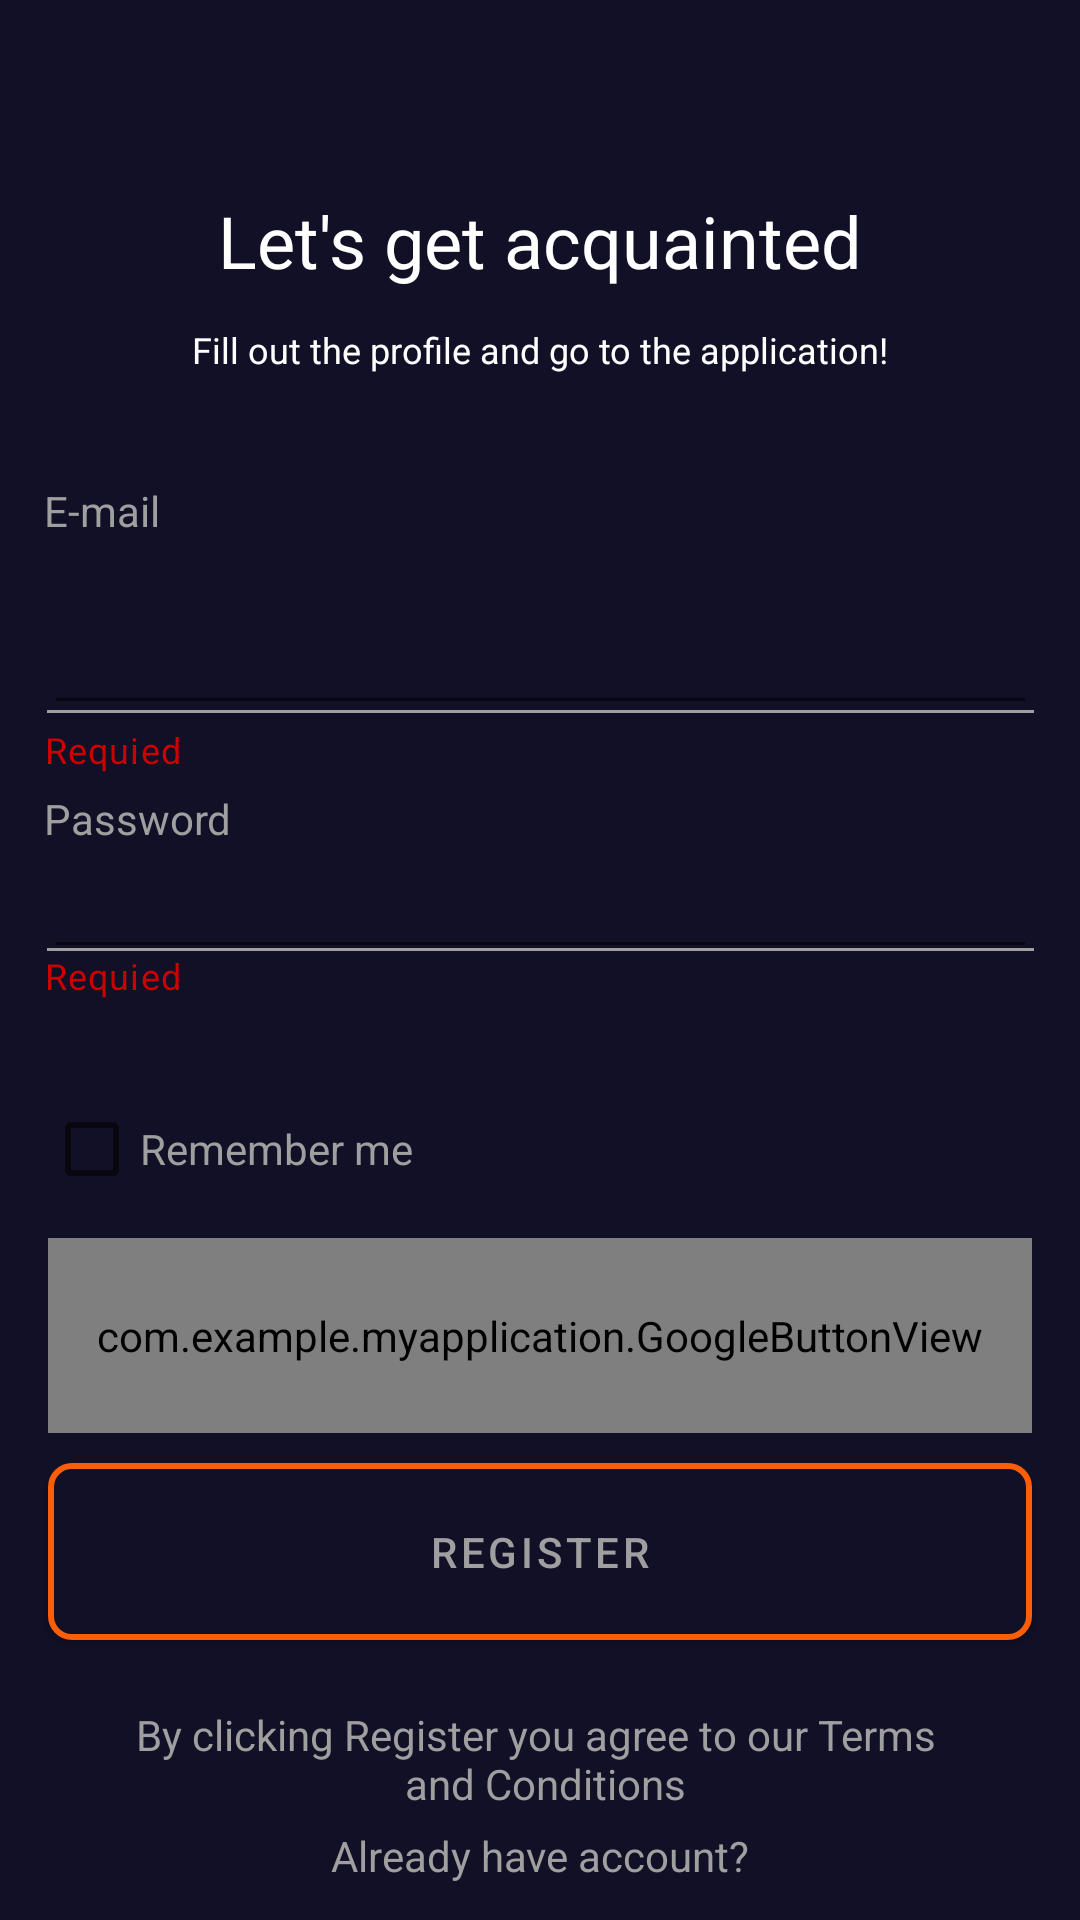

Produce the Android XML layout that renders to this screen, including the resource entries it uses.
<!-- AndroidManifest.xml: application theme Theme.MyApplication -->
<!-- res/layout/activity_auth.xml -->
<?xml version="1.0" encoding="utf-8"?>
<androidx.constraintlayout.widget.ConstraintLayout xmlns:android="http://schemas.android.com/apk/res/android"
    xmlns:app="http://schemas.android.com/apk/res-auto"
    xmlns:tools="http://schemas.android.com/tools"
    android:layout_width="match_parent"
    android:layout_height="match_parent"
    android:background="@color/dark_blue"
    tools:context=".AuthActivity">

    <TextView
        android:id="@+id/aсquaintedTextView"
        android:layout_width="wrap_content"
        android:layout_height="wrap_content"
        android:layout_marginTop="64dp"
        android:text="@string/let_s_get_acquainted"
        android:textColor="@color/white"
        android:textSize="24sp"
        app:layout_constraintEnd_toEndOf="parent"
        app:layout_constraintStart_toStartOf="parent"
        app:layout_constraintTop_toTopOf="parent" />

    <TextView
        android:id="@+id/FillOutTextView"
        android:layout_width="wrap_content"
        android:layout_height="wrap_content"
        android:layout_marginTop="@dimen/small"
        android:text="@string/fill_out_the_profile"
        android:textColor="@color/white"
        android:textSize="12sp"
        app:layout_constraintEnd_toEndOf="parent"
        app:layout_constraintStart_toStartOf="parent"
        app:layout_constraintTop_toBottomOf="@+id/aсquaintedTextView" />

    <TextView
        android:id="@+id/EmailTextView"
        android:layout_width="wrap_content"
        android:layout_height="wrap_content"
        android:layout_marginTop="@dimen/large"
        android:layout_marginBottom="1dp"
        android:text="@string/e_mail"
        android:textColor="@color/light_grey"
        app:layout_constraintBottom_toTopOf="@+id/EmailEditText"
        app:layout_constraintStart_toStartOf="@+id/EmailEditText"
        app:layout_constraintTop_toBottomOf="@+id/FillOutTextView" />

    <com.google.android.material.textfield.TextInputLayout
        android:id="@+id/EmailContainer"
        android:layout_width="331dp"
        android:layout_height="wrap_content"
        app:helperText="@string/required"
        app:helperTextTextColor="@color/red"
        app:layout_constraintEnd_toEndOf="parent"
        app:layout_constraintStart_toStartOf="parent"
        app:layout_constraintTop_toBottomOf="@+id/EmailEditText" />

    <com.google.android.material.textfield.TextInputEditText
        android:id="@+id/EmailEditText"
        android:layout_width="331dp"
        android:layout_height="49dp"
        android:layout_marginTop="68dp"
        android:maxLines="1"
        android:singleLine="true"
        android:textColor="@color/light_grey"
        app:layout_constraintEnd_toEndOf="parent"
        app:layout_constraintStart_toStartOf="parent"
        app:layout_constraintTop_toBottomOf="@+id/FillOutTextView" />

    <View
        android:id="@+id/barFirstView"
        android:layout_width="329dp"
        android:layout_height="1dp"
        android:layout_marginBottom="4dp"
        android:background="@color/light_grey"
        app:layout_constraintBottom_toBottomOf="@+id/EmailEditText"
        app:layout_constraintEnd_toEndOf="parent"
        app:layout_constraintStart_toStartOf="parent" />

    <TextView
        android:id="@+id/PasswordTextView"
        android:layout_width="wrap_content"
        android:layout_height="wrap_content"
        android:layout_marginTop="264dp"
        android:text="@string/password"
        android:textColor="@color/light_grey"
        app:layout_constraintBottom_toTopOf="@+id/PassTextEdit"
        app:layout_constraintStart_toStartOf="@+id/PassTextEdit"
        app:layout_constraintTop_toTopOf="parent" />

    <View
        android:id="@+id/BarSecondView"
        android:layout_width="329dp"
        android:layout_height="1dp"
        android:layout_marginBottom="6dp"
        android:background="@color/light_grey"
        app:layout_constraintBottom_toBottomOf="@+id/PassTextEdit"
        app:layout_constraintEnd_toEndOf="parent"
        app:layout_constraintStart_toStartOf="parent" />

    <com.google.android.material.textfield.TextInputEditText
        android:id="@+id/PassTextEdit"
        android:layout_width="331dp"
        android:layout_height="wrap_content"
        android:layout_marginTop="44dp"
        android:inputType="textPassword"
        android:maxLength="16"
        android:textColor="@color/light_grey"
        app:layout_constraintEnd_toEndOf="parent"
        app:layout_constraintStart_toStartOf="parent"
        app:layout_constraintTop_toBottomOf="@+id/barFirstView" />

    <com.google.android.material.textfield.TextInputLayout
        android:id="@+id/PassContainer"
        android:layout_width="331dp"
        android:layout_height="wrap_content"
        app:helperText="@string/required"
        app:helperTextTextColor="@color/red"
        app:layout_constraintEnd_toEndOf="parent"
        app:layout_constraintStart_toStartOf="parent"
        app:layout_constraintTop_toBottomOf="@+id/BarSecondView">

    </com.google.android.material.textfield.TextInputLayout>

    <CheckBox
        android:id="@+id/checkBox"
        android:layout_width="wrap_content"
        android:layout_height="wrap_content"
        android:layout_marginTop="@dimen/largest"
        android:text="@string/remember_me"
        android:textColor="@color/light_grey"
        app:layout_constraintStart_toStartOf="@+id/PassTextEdit"
        app:layout_constraintTop_toBottomOf="@+id/PassTextEdit" />

    <com.google.android.material.button.MaterialButton
        android:id="@+id/buttonRegister"
        android:layout_width="0dp"
        android:layout_height="71dp"
        android:layout_marginHorizontal="@dimen/medium"
        android:layout_marginBottom="@dimen/medium"
        android:text="@string/register"
        android:textColor="@color/light_grey"
        app:backgroundTint="@color/dark_blue"
        app:cornerRadius="@dimen/mini"
        app:layout_constraintBottom_toTopOf="@+id/TermsConditionsTextView"
        app:layout_constraintEnd_toEndOf="parent"
        app:layout_constraintStart_toStartOf="parent"
        app:strokeColor="@color/orange"
        app:strokeWidth="2dp">

    </com.google.android.material.button.MaterialButton>

    <com.example.myapplication.GoogleButtonView
        android:layout_width="match_parent"
        android:layout_height="65dp"
        android:layout_marginHorizontal="@dimen/medium"
        android:layout_marginBottom="@dimen/micro"
        app:cornerRadius="@dimen/mini"
        app:layout_constraintBottom_toTopOf="@+id/buttonRegister"
        app:layout_constraintEnd_toEndOf="parent"
        app:layout_constraintStart_toStartOf="parent" />

    <TextView
        android:id="@+id/TermsConditionsTextView"
        android:layout_width="wrap_content"
        android:layout_height="wrap_content"
        android:layout_marginBottom="@dimen/largest"
        android:gravity="center_horizontal"
        android:text="@string/terms_n_and_conditions"
        android:textColor="@color/light_grey"
        app:layout_constraintBottom_toBottomOf="parent"
        app:layout_constraintEnd_toEndOf="parent"
        app:layout_constraintStart_toStartOf="parent" />

    <TextView
        android:id="@+id/AlreadyHaveAccountTextView"
        android:layout_width="wrap_content"
        android:layout_height="wrap_content"
        android:layout_marginBottom="@dimen/small"
        android:text="@string/already_have_account"
        android:textColor="@color/light_grey"
        app:layout_constraintBottom_toBottomOf="parent"
        app:layout_constraintEnd_toEndOf="parent"
        app:layout_constraintStart_toStartOf="parent" />

    <TextView
        android:id="@+id/SignInTextView"
        android:layout_width="wrap_content"
        android:layout_height="wrap_content"
        android:layout_marginStart="@dimen/mini"
        android:layout_marginEnd="132dp"
        android:layout_marginBottom="44dp"
        android:text="@string/sign_in"
        android:textColor="@color/white"
        app:layout_constraintBottom_toBottomOf="parent"
        app:layout_constraintEnd_toEndOf="parent"
        app:layout_constraintStart_toEndOf="@+id/AlreadyHaveAccountTextView" />


</androidx.constraintlayout.widget.ConstraintLayout>
<!-- resources referenced by this layout -->
<resources>
  <color name="dark_blue">#121027</color>
  <color name="light_grey">#9f9f9f</color>
  <color name="orange">#FB5E06</color>
  <color name="red">#CC0000</color>
  <color name="white">#FFFFFFFF</color>
  <dimen name="large">24dp</dimen>
  <dimen name="largest">36dp</dimen>
  <dimen name="medium">16dp</dimen>
  <dimen name="micro">4dp</dimen>
  <dimen name="mini">8dp</dimen>
  <dimen name="small">12dp</dimen>
  <string name="already_have_account">Already have account?</string>
  <string name="e_mail">E-mail</string>
  <string name="fill_out_the_profile">Fill out the profile and go to the application!</string>
  <string name="let_s_get_acquainted">Let\'s get acquainted</string>
  <string name="password">Password</string>
  <string name="register">Register</string>
  <string name="remember_me">Remember me</string>
  <string name="required">Requied</string>
  <string name="sign_in">Sign in</string>
  <string name="terms_n_and_conditions">By clicking Register you agree to our Terms \n and Conditions</string>
  <style name="Theme.MyApplication" parent="Theme.MaterialComponents.DayNight.NoActionBar">
          
          <item name="colorPrimary">@color/dark_blue</item>
          <item name="colorPrimaryVariant">@color/dark_blue</item>
          <item name="colorOnPrimary">@color/white</item>
          
          <item name="colorSecondary">@color/teal_200</item>
          <item name="colorSecondaryVariant">@color/teal_700</item>
          <item name="colorOnSecondary">@color/black</item>
          
          <item name="android:statusBarColor" tools:targetApi="l">?attr/colorPrimaryVariant</item>
          
  
      </style>
  <color name="teal_200">#FF03DAC5</color>
  <color name="teal_700">#11CFCE</color>
  <color name="black">#FF000000</color>
</resources>
